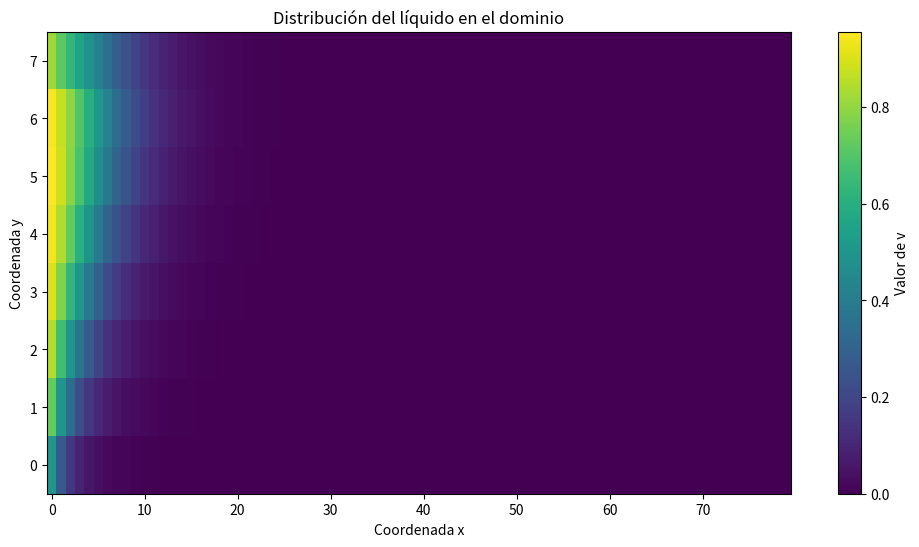

This chart was generated by the following Python code:
import numpy as np
import matplotlib.pyplot as plt
from scipy.sparse import diags, csr_matrix
from scipy.sparse.linalg import spsolve

# Dimensiones
nx, ny = 80, 8
n = nx * ny

# Construcción de la matriz del sistema (A) y vector de términos independientes (b)
A = np.zeros((n, n))
b = np.zeros(n)

def idx(i, j):
    """Convierte coordenadas (i,j) en índice lineal"""
    return i * ny + j

# Construimos la matriz A
for i in range(nx):
    for j in range(ny):
        current_idx = idx(i, j)

        # Condiciones de frontera implícitas
        # Derecha (x=80): v=0 → términos con x+1 se eliminan cuando i=79
        # Izquierda (x=-1): v=1 → términos con x-1 se reemplazan por 3*1 cuando i=0
        # Arriba (y=8): v=0 → términos con y+1 se eliminan cuando j=7
        # Abajo (y=-1): v=0 → términos con y-1 se eliminan cuando j=0

        # Coeficientes
        A[current_idx, current_idx] = -8  # Término central

        # Términos en x
        if i < nx - 1:
            A[current_idx, idx(i+1, j)] = 1
        if i > 0:
            A[current_idx, idx(i-1, j)] = 3
        elif i == 0:
            b[current_idx] -= 3  # Porque v(-1,j) = 1 → 3*1 = 3

        # Términos en y
        if j < ny - 1:
            A[current_idx, idx(i, j+1)] = 1
        if j > 0:
            A[current_idx, idx(i, j-1)] = 3

# Convertimos a formato disperso para eficiencia
A_sparse = csr_matrix(A)

# Resolvemos el sistema lineal Av = b
v = spsolve(A_sparse, b)

# Reorganizamos la solución en forma de matriz 2D
v_matrix = v.reshape((nx, ny))

# Visualización
plt.figure(figsize=(12, 6))
plt.imshow(v_matrix.T, origin='lower', cmap='viridis', aspect='auto')
plt.colorbar(label='Valor de v')
plt.xlabel('Coordenada x')
plt.ylabel('Coordenada y')
plt.title('Distribución del líquido en el dominio')
plt.show()